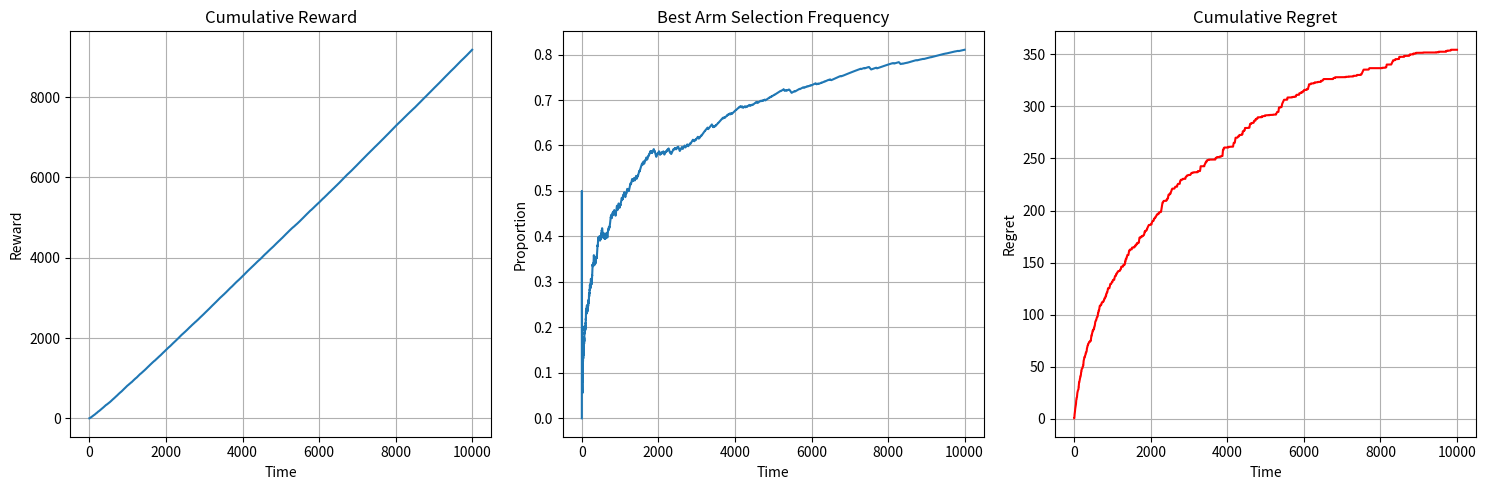

Write the Python code that produced this figure.
import numpy as np
import matplotlib.pyplot as plt

# Set random seed
np.random.seed(42)

# Parameters
K = 10
T = 10_000
reward_type = "bernoulli"  # or "gaussian"

# Define reward distributions
if reward_type == "bernoulli":
    true_means = np.random.rand(K)
    def pull_arm(i):
        return np.random.binomial(1, true_means[i])
elif reward_type == "gaussian":
    true_means = np.random.normal(0, 1, K)
    def pull_arm(i):
        return np.random.normal(true_means[i], 1.0)

# Initialize
Q = np.zeros(K)           # Estimated mean rewards
N = np.zeros(K)           # Number of pulls per arm
cumulative_reward = np.zeros(T)
regret = np.zeros(T)
best_arm = np.argmax(true_means)
best_arm_selections = np.zeros(T)

# Step 1: Pull each arm once
for i in range(K):
    reward = pull_arm(i)
    Q[i] = reward
    N[i] = 1
    cumulative_reward[i] = cumulative_reward[i - 1] + reward if i > 0 else reward
    best_arm_selections[i] = 1 if i == best_arm else 0
    regret[i] = regret[i - 1] + (true_means[best_arm] - true_means[i]) if i > 0 else (true_means[best_arm] - true_means[i])

# Step 2: UCB1 Algorithm
for t in range(K, T):
    ucb_values = Q + np.sqrt((2 * np.log(t)) / N)
    action = np.argmax(ucb_values)
    reward = pull_arm(action)

    # Update
    N[action] += 1
    Q[action] += (reward - Q[action]) / N[action]

    cumulative_reward[t] = cumulative_reward[t - 1] + reward
    best_arm_selections[t] = 1 if action == best_arm else 0
    regret[t] = regret[t - 1] + (true_means[best_arm] - true_means[action])

# Plotting
plt.figure(figsize=(15, 5))

plt.subplot(1, 3, 1)
plt.plot(cumulative_reward)
plt.title("Cumulative Reward")
plt.xlabel("Time")
plt.ylabel("Reward")
plt.grid(True)

plt.subplot(1, 3, 2)
plt.plot(np.cumsum(best_arm_selections) / (np.arange(T) + 1))
plt.title("Best Arm Selection Frequency")
plt.xlabel("Time")
plt.ylabel("Proportion")
plt.grid(True)

plt.subplot(1, 3, 3)
plt.plot(regret, color='red')
plt.title("Cumulative Regret")
plt.xlabel("Time")
plt.ylabel("Regret")
plt.grid(True)

plt.tight_layout()
plt.show()

print("\n========== UCB1 Bandit Summary ==========")
print(f"Total Time Steps: {T}")
print(f"Number of Arms: {K}")
print(f"True Mean Rewards: {np.round(true_means, 3)}")
print(f"Estimated Q-values: {np.round(Q, 3)}")
print(f"Number of Pulls per Arm: {N.astype(int)}")
print(f"Best Arm (True): {best_arm} (True Mean = {true_means[best_arm]:.3f})")
ucb_chosen_arm = np.argmax(Q)
print(f"Most Selected Arm (Estimated Best): {ucb_chosen_arm} (Q = {Q[ucb_chosen_arm]:.3f})")
print(f"Times Best Arm Selected: {int(np.sum(best_arm_selections))}")
print(f"Percentage Best Arm Selected: {100 * np.mean(best_arm_selections):.2f}%")
print(f"Total Cumulative Reward: {cumulative_reward[-1]:.2f}")
print(f"Final Cumulative Regret: {regret[-1]:.2f}")
print("=========================================\n")
